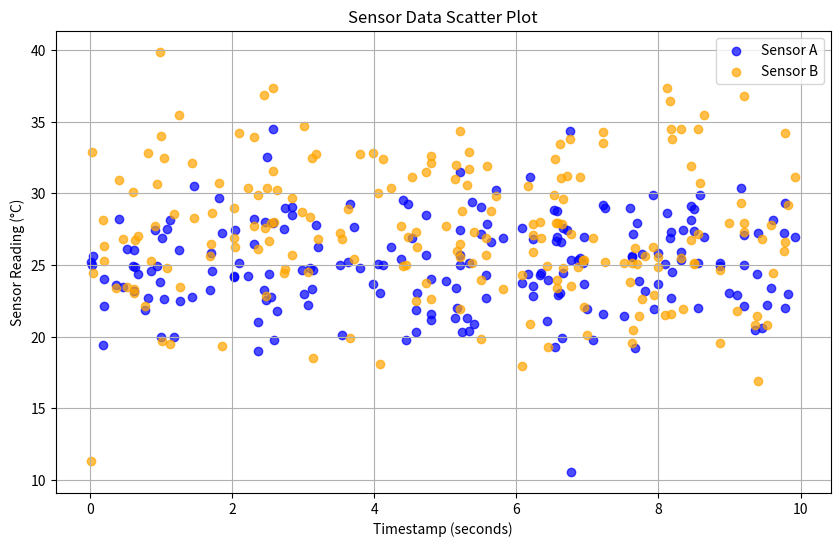
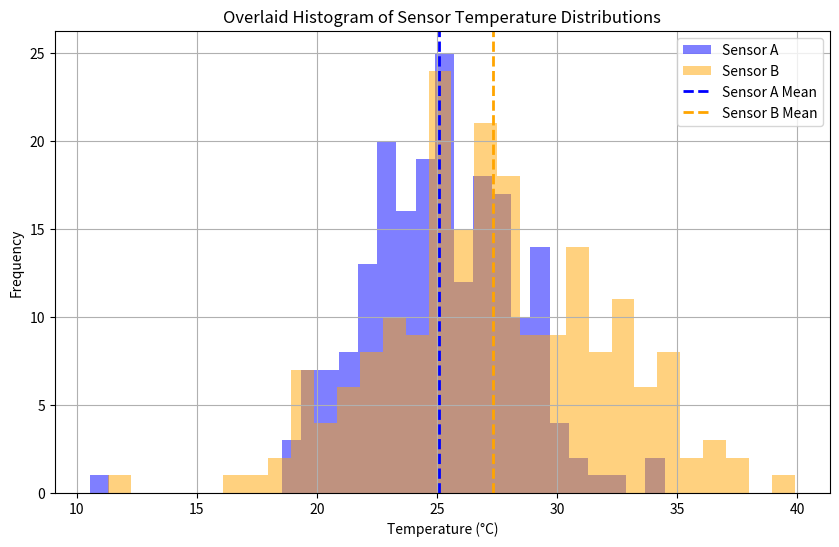
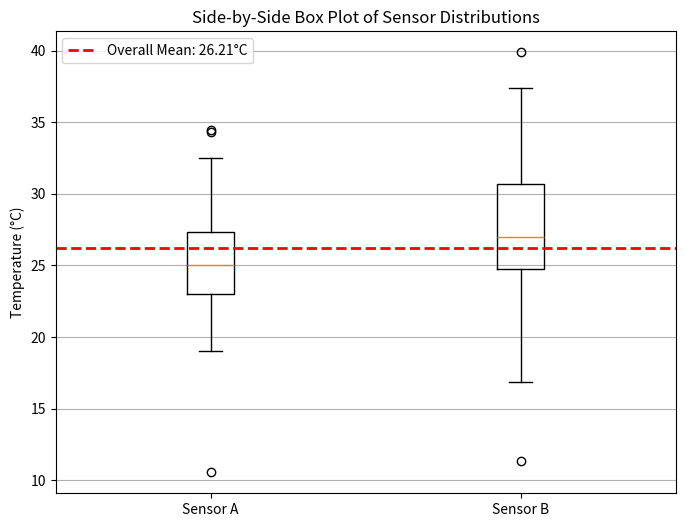

Python code for these plots, in order:
# Generate simulated temperature readings from two sensors.
# Sensor A: mean 25 C, std 3 C, 200 readings.
# Sensor B: mean 27 C, std 4.5 C, 200 readings.
# Also generate 200 timestamps uniformly from 0 to 10 seconds.
# Use np.random.default_rng with a seed = last 4 digits of your Drexel ID.

import numpy as np
import matplotlib.pyplot as plt

seed = 876  # replace with the last 4 digits of your Drexel ID
rng = np.random.default_rng(seed)

timestamps = np.sort(rng.uniform(0, 10, 200))
sensor_a = rng.normal(25, 3, 200)
sensor_b = rng.normal(27, 4.5, 200)

# Confirm shapes
print(timestamps.shape, sensor_a.shape, sensor_b.shape)

# Scatter plot: sensor reading (y-axis) vs timestamp in seconds (x-axis).
# Color Sensor A points blue and Sensor B points orange.
# Add axis labels with units, a title, and a legend.

plt.figure(figsize=(10, 6))
plt.scatter(timestamps, sensor_a, color='blue', label='Sensor A', alpha=0.7)
plt.scatter(timestamps, sensor_b, color='orange', label='Sensor B', alpha=0.7)
plt.xlabel('Timestamp (seconds)')
plt.ylabel('Sensor Reading (°C)')
plt.title('Sensor Data Scatter Plot')
plt.legend()
plt.grid(True)

# Overlaid histogram of Sensor A and Sensor B temperature distributions.
# Use 30 bins, alpha=0.5 for transparency so both distributions are visible.
# Add vertical dashed lines at each sensor's mean.
# Include a legend labeling each sensor.

plt.figure(figsize=(10, 6))
plt.hist(sensor_a, bins=30, alpha=0.5, label='Sensor A', color='blue')
plt.hist(sensor_b, bins=30, alpha=0.5, label='Sensor B', color='orange')
plt.axvline(np.mean(sensor_a), color='blue', linestyle='--', linewidth=2, label='Sensor A Mean')
plt.axvline(np.mean(sensor_b), color='orange', linestyle='--', linewidth=2, label='Sensor B Mean')
plt.xlabel('Temperature (°C)')
plt.ylabel('Frequency')
plt.title('Overlaid Histogram of Sensor Temperature Distributions')
plt.legend()
plt.grid(True)
plt.show()

# Side-by-side box plot comparing Sensor A and Sensor B distributions.
# Label x-axis with sensor names, y-axis with "Temperature (deg C)".
# Add a horizontal dashed line at the overall mean of both sensors combined.

plt.figure(figsize=(8, 6))
plt.boxplot([sensor_a, sensor_b], labels=['Sensor A', 'Sensor B'])
overall_mean = np.mean(np.concatenate([sensor_a, sensor_b]))
plt.axhline(overall_mean, color='red', linestyle='--', linewidth=2, label=f'Overall Mean: {overall_mean:.2f}°C')
plt.ylabel('Temperature (°C)')
plt.title('Side-by-Side Box Plot of Sensor Distributions')
plt.legend()
plt.grid(True, axis='y')
